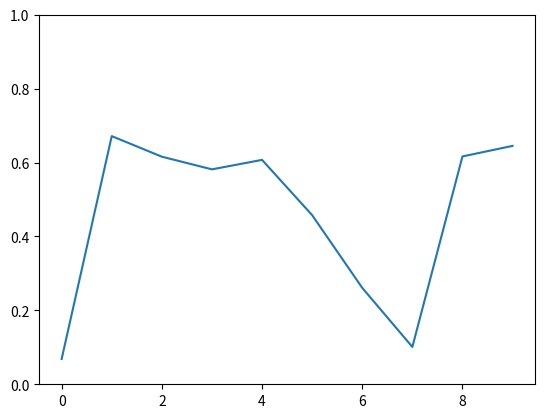

The script that saved this image: (Note: this script raises an exception after producing the figure.)
%matplotlib inline

import numpy as np
import matplotlib.pyplot as plt
import matplotlib.animation as animation

fig, ax = plt.subplots()
line, = ax.plot(np.random.rand(10))
ax.set_ylim(0, 1)


def update(data):
    line.set_ydata(data)
    return line,


def data_gen():
    while True:
        yield np.random.rand(10)

ani = animation.FuncAnimation(fig, update, data_gen, interval=100)
ani.save('random_data.avi')
plt.show()

fig = plt.figure()


def f(x, y):
    return np.sin(x) + np.cos(y)

x = np.linspace(0, 2 * np.pi, 120)
y = np.linspace(0, 2 * np.pi, 100).reshape(-1, 1)
# ims is a list of lists, each row is a list of artists to draw in the
# current frame; here we are just animating one artist, the image, in
# each frame
ims = []
for i in range(60):
    x += np.pi / 15.
    y += np.pi / 20.
    im = plt.imshow(f(x, y), animated=True)
    ims.append([im])

ani = animation.ArtistAnimation(fig, ims, interval=50, blit=True,
                                repeat_delay=1000)

ani.save('dynamic_images.avi')

plt.show()